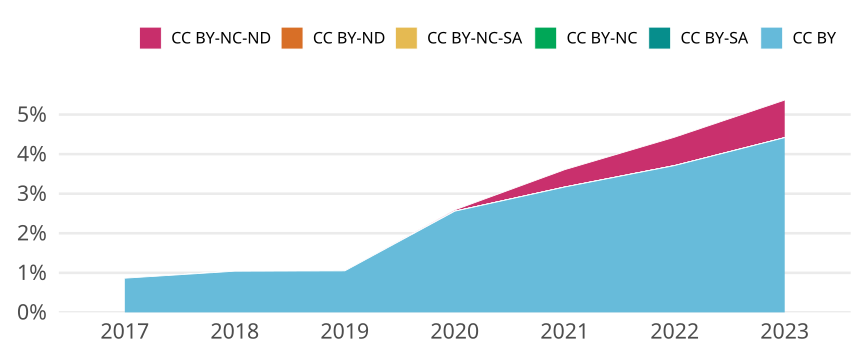

The data file committed next to this chart (first rows):
cr_year, cc, cc_total, jn_all, prop
2017, CC BY, 394, 45590, 0.008642
2017, CC BY-SA, 0, NA, 0
2017, CC BY-NC, 0, NA, 0
2017, CC BY-NC-SA, 0, NA, 0
2017, CC BY-ND, 0, NA, 0
2017, CC BY-NC-ND, 0, NA, 0
2018, CC BY, 510, 48981, 0.01041
2018, CC BY-SA, 0, NA, 0
2018, CC BY-NC, 0, NA, 0
2018, CC BY-NC-SA, 0, NA, 0
2018, CC BY-ND, 0, NA, 0
2018, CC BY-NC-ND, 0, NA, 0
2019, CC BY, 524, 49938, 0.01049
2019, CC BY-SA, 0, NA, 0
2019, CC BY-NC, 0, NA, 0
2019, CC BY-NC-SA, 0, NA, 0
2019, CC BY-ND, 0, NA, 0
2019, CC BY-NC-ND, 0, NA, 0
2020, CC BY, 1376, 53813, 0.02557
2020, CC BY-SA, 0, NA, 0
2020, CC BY-NC, 0, NA, 0
2020, CC BY-NC-SA, 0, NA, 0
2020, CC BY-ND, 0, NA, 0
2020, CC BY-NC-ND, 18, 53813, 3.344916655826659e-4
2021, CC BY, 1934, 61034, 0.03169
2021, CC BY-SA, 0, NA, 0
2021, CC BY-NC, 0, NA, 0
2021, CC BY-NC-SA, 0, NA, 0
2021, CC BY-ND, 0, NA, 0
2021, CC BY-NC-ND, 268, 61034, 0.004391
2022, CC BY, 2855, 76914, 0.03712
2022, CC BY-SA, 0, NA, 0
2022, CC BY-NC, 0, NA, 0
2022, CC BY-NC-SA, 0, NA, 0
2022, CC BY-ND, 0, NA, 0
2022, CC BY-NC-ND, 552, 76914, 0.007177
2023, CC BY, 2281, 51636, 0.04417
2023, CC BY-SA, 0, NA, 0
2023, CC BY-NC, 0, NA, 0
2023, CC BY-NC-SA, 0, NA, 0
2023, CC BY-ND, 0, NA, 0
2023, CC BY-NC-ND, 490, 51636, 0.00949
